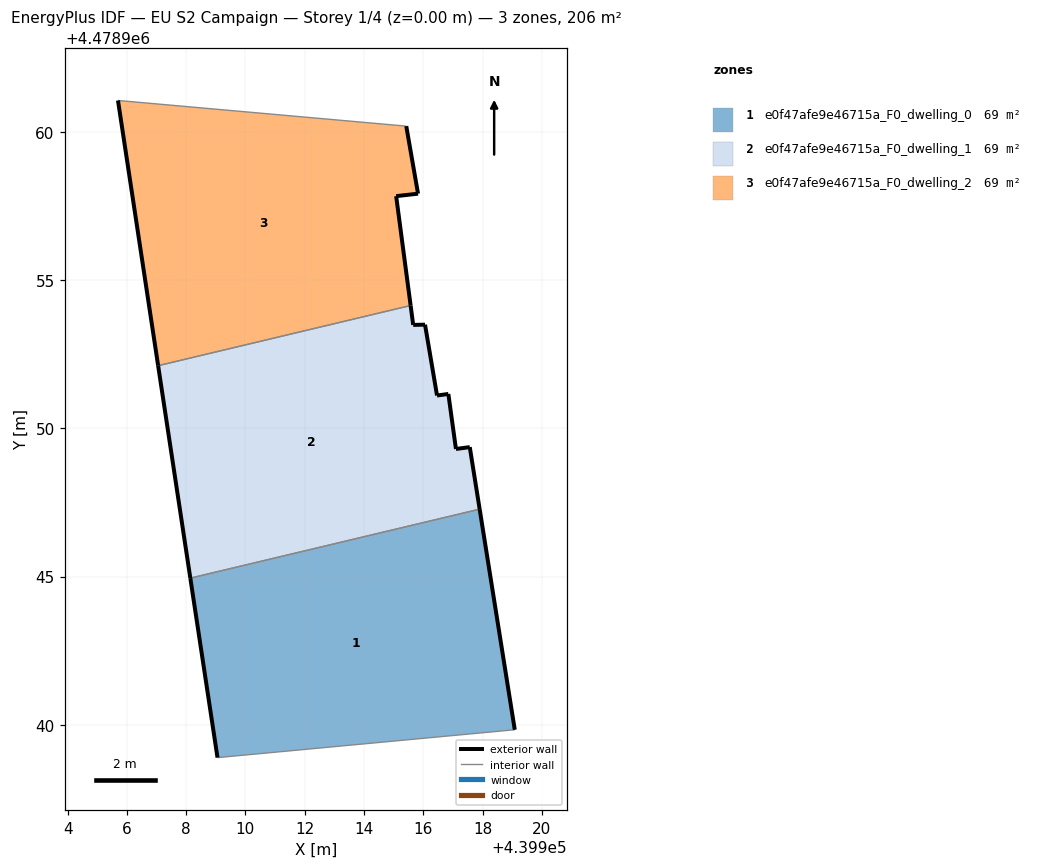
=== STOREY PLAN SPEC (per zone: floor XY polygon, exterior-wall plan segments, windows/doors) ===
zone 1: e0f47afe9e46715a_F0_dwelling_0  (68.5 m²)
  floor: (439919.09, 4478939.83) (439917.90, 4478947.28) (439908.14, 4478944.95) (439909.06, 4478938.89)
  exterior wall: (439917.90, 4478947.28) – (439919.09, 4478939.83)  [7.5 m]
  exterior wall: (439909.06, 4478938.89) – (439908.14, 4478944.95)  [6.1 m]
  interior walls: 2
zone 2: e0f47afe9e46715a_F0_dwelling_1  (68.5 m²)
  floor: (439917.90, 4478947.28) (439917.57, 4478949.37) (439917.10, 4478949.31) (439916.85, 4478951.16) (439916.47, 4478951.11) (439916.06, 4478953.50) (439915.66, 4478953.49) (439915.57, 4478954.15) (439907.05, 4478952.12) (439908.14, 4478944.95)
  exterior wall: (439916.47, 4478951.11) – (439916.85, 4478951.16)  [0.4 m]
  exterior wall: (439916.85, 4478951.16) – (439917.10, 4478949.31)  [1.9 m]
  exterior wall: (439917.10, 4478949.31) – (439917.57, 4478949.37)  [0.5 m]
  exterior wall: (439917.57, 4478949.37) – (439917.90, 4478947.28)  [2.1 m]
  exterior wall: (439908.14, 4478944.95) – (439907.05, 4478952.12)  [7.2 m]
  exterior wall: (439915.57, 4478954.15) – (439915.66, 4478953.49)  [0.7 m]
  exterior wall: (439915.66, 4478953.49) – (439916.06, 4478953.50)  [0.4 m]
  exterior wall: (439916.06, 4478953.50) – (439916.47, 4478951.11)  [2.4 m]
  interior walls: 2
zone 3: e0f47afe9e46715a_F0_dwelling_2  (68.5 m²)
  floor: (439915.57, 4478954.15) (439915.09, 4478957.84) (439915.82, 4478957.92) (439915.43, 4478960.20) (439905.70, 4478961.07) (439907.05, 4478952.12)
  exterior wall: (439915.09, 4478957.84) – (439915.57, 4478954.15)  [3.7 m]
  exterior wall: (439907.05, 4478952.12) – (439905.70, 4478961.07)  [9.1 m]
  exterior wall: (439915.43, 4478960.20) – (439915.82, 4478957.92)  [2.3 m]
  exterior wall: (439915.82, 4478957.92) – (439915.09, 4478957.84)  [0.7 m]
  interior walls: 2

=== DERIVED (storey summary) ===
Building: EU S2 Campaign
Storey: 1 of 4  (floor level z = 0.00 m)
Storey gross floor area: 205.5 m²
Zones on this storey: 3
  - e0f47afe9e46715a_F0_dwelling_0: floor 68.5 m²; exterior wall 13.7 m (41.0 m²); WWR 0.0%
  - e0f47afe9e46715a_F0_dwelling_1: floor 68.5 m²; exterior wall 15.6 m (46.8 m²); WWR 0.0%
  - e0f47afe9e46715a_F0_dwelling_2: floor 68.5 m²; exterior wall 15.8 m (47.5 m²); WWR 0.0%
Zone adjacency (shared interzone walls):
  - e0f47afe9e46715a_F0_dwelling_0 ↔ e0f47afe9e46715a_F0_dwelling_1
  - e0f47afe9e46715a_F0_dwelling_1 ↔ e0f47afe9e46715a_F0_dwelling_2